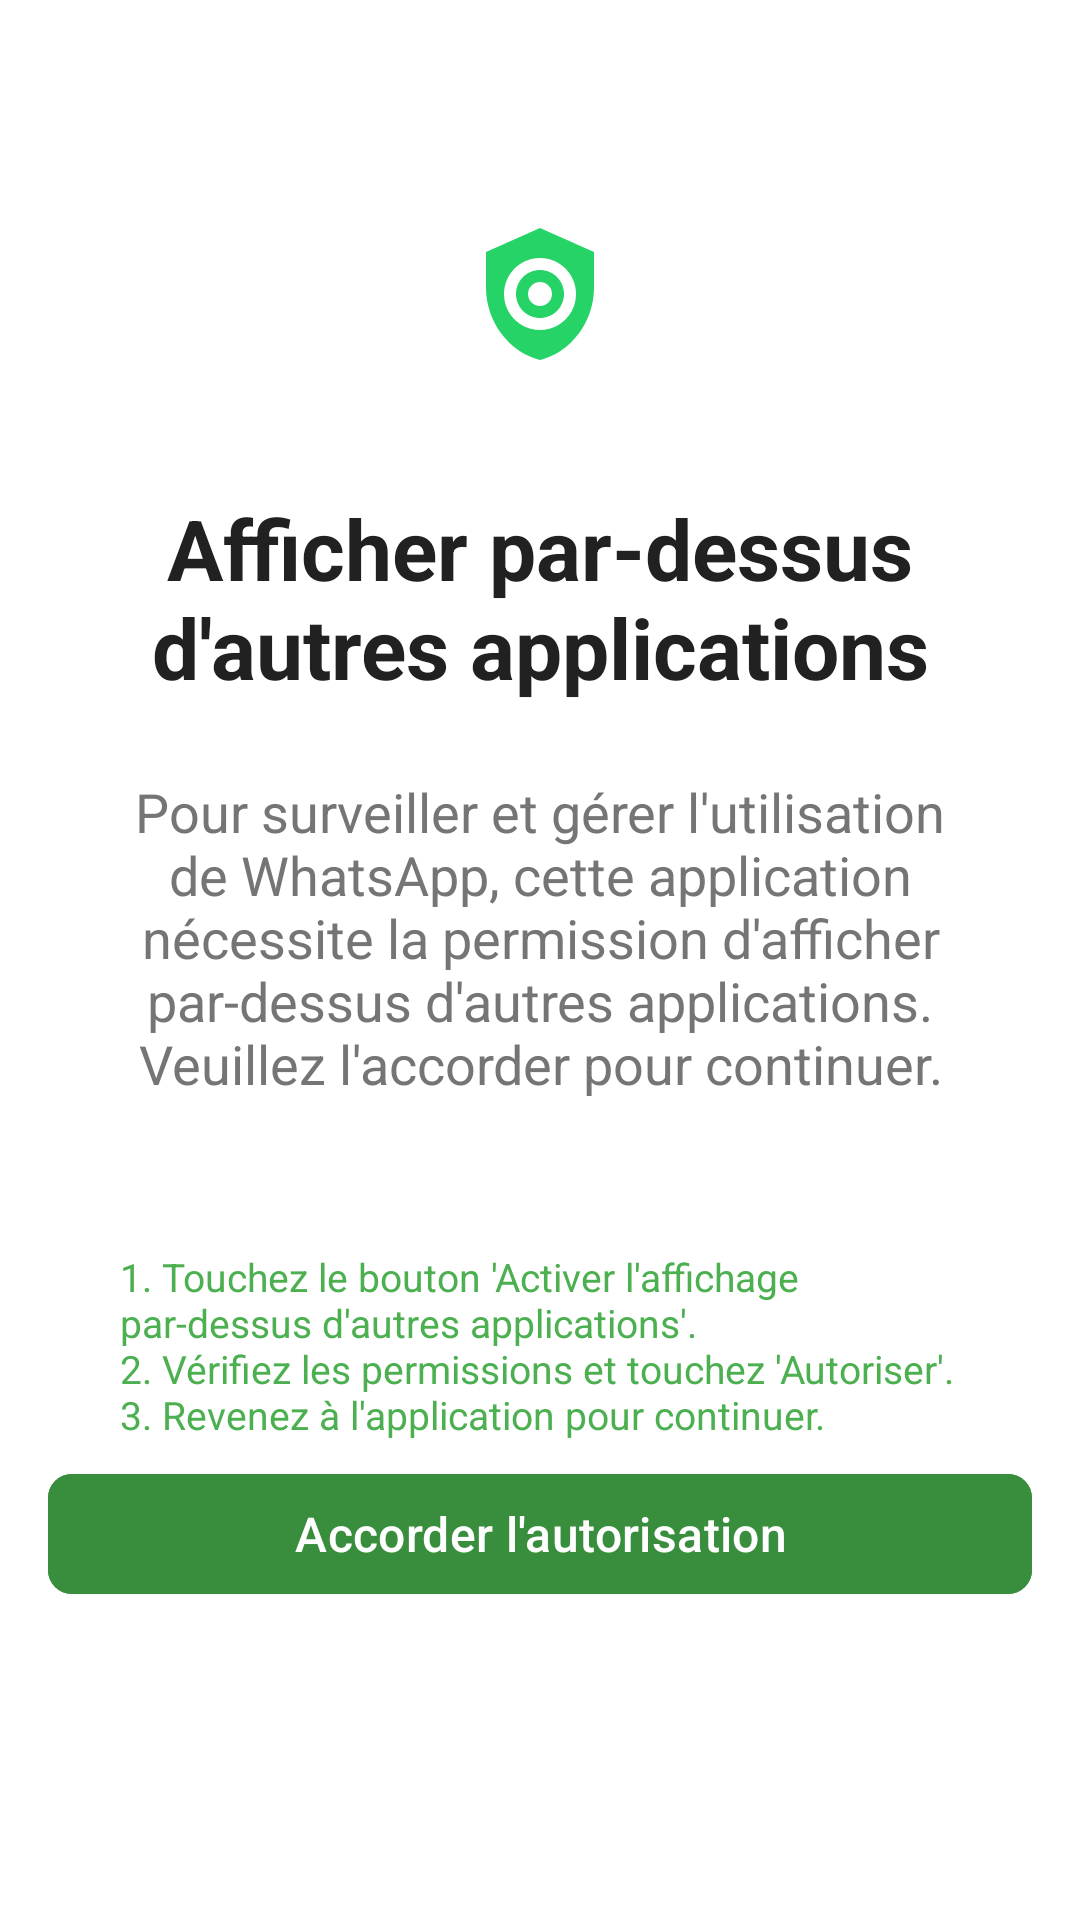

Android layout source for this screen:
<!-- AndroidManifest.xml: application theme Theme.WhatsEye -->
<!-- res/layout/activity_overlay_permission.xml -->
<?xml version="1.0" encoding="utf-8"?>
<androidx.constraintlayout.widget.ConstraintLayout xmlns:android="http://schemas.android.com/apk/res/android"
    xmlns:app="http://schemas.android.com/apk/res-auto"
    xmlns:tools="http://schemas.android.com/tools"
    android:layout_width="match_parent"
    android:layout_height="match_parent"
    android:padding="16dp"
    android:background="@android:color/white"
    >


    
    <ImageView
        android:id="@+id/logo"
        android:layout_width="100dp"
        android:layout_height="100dp"
        android:contentDescription="@string/app_icon"
        android:scaleType="centerInside"
        android:src="@drawable/app_icon"
        app:layout_constraintEnd_toEndOf="parent"
        app:layout_constraintStart_toStartOf="parent"
        app:layout_constraintTop_toTopOf="parent"
        android:layout_marginTop="32dp" /> 

    
    <TextView
        android:id="@+id/appName"
        android:layout_width="wrap_content"
        android:layout_height="wrap_content"
        android:text="@string/display_over_other_apps_permission"
        android:textColor="@color/primary_text"
        android:textSize="28sp"
        android:textAlignment="center"
        android:textStyle="bold"
        app:layout_constraintEnd_toEndOf="parent"
        app:layout_constraintStart_toStartOf="parent"
        app:layout_constraintTop_toBottomOf="@id/logo"
        android:layout_marginTop="16dp"
        /> 

    
    <TextView
        android:id="@+id/textView"
        android:layout_width="match_parent"
        android:layout_height="wrap_content"
        android:paddingHorizontal="24dp"
        android:text="@string/to_monitor_and_manage_app_usage_this_application_requires_permission_to_display_over_other_apps_please_grant_the_necessary_permissions_to_continue"
        android:textAlignment="center"
        android:textColor="@color/gray"
        android:textSize="18sp"
        app:layout_constraintEnd_toEndOf="parent"
        app:layout_constraintStart_toStartOf="parent"
        app:layout_constraintTop_toBottomOf="@id/appName"
        android:layout_marginTop="24dp" /> 

    <TextView
        android:layout_width="match_parent"
        android:layout_height="wrap_content"
        android:paddingHorizontal="24dp"
        android:layout_marginTop="50dp"
        android:text="@string/_1_tap_the_enable_display_over_other_apps_button_2_review_the_permissions_and_tap_allow_3_return_to_the_app_to_continue"
        android:textColor="@color/primary"
        android:textSize="13sp"
        app:layout_constraintEnd_toEndOf="parent"
        app:layout_constraintStart_toStartOf="parent"
        app:layout_constraintTop_toBottomOf="@+id/textView"
        tools:ignore="MissingConstraints" />
    
    <com.google.android.material.button.MaterialButton
        android:id="@+id/buttonEnableOverlay"
        android:layout_width="match_parent"
        android:layout_height="wrap_content"
        android:backgroundTint="@color/primary_dark"
        android:text="@string/grant_permission"
        android:textColor="@android:color/white"
        android:textSize="16sp"
        app:cornerRadius="8dp"
        app:layout_constraintBottom_toBottomOf="parent"
        app:layout_constraintEnd_toEndOf="parent"
        app:layout_constraintStart_toStartOf="parent"
        app:layout_constraintTop_toBottomOf="@id/textView"
        android:layout_marginTop="32dp" /> 

</androidx.constraintlayout.widget.ConstraintLayout>
<!-- resources referenced by this layout -->
<resources>
  <color name="gray">#757575</color>
  <color name="primary">#4CAF50</color>
  <color name="primary_dark">#388E3C</color>
  <color name="primary_text">#212121</color>
  <!-- drawable app_icon (drawable) -->
  <vector xmlns:android="http://schemas.android.com/apk/res/android"
      android:width="48dp"
      android:height="48dp"
      android:viewportWidth="24"
      android:viewportHeight="24"
      >
  
      
      <path
          android:fillColor="#25D366"
          android:pathData="M12 1L3 5v6c0 5.55 3.84 10.74 9 12 5.16-1.26 9-6.45 9-12V5l-9-4z"/>
  
      
      <group >
          <path
              android:fillColor="#FFFFFF"
              android:pathData="M12 6c-3.31 0-6 2.69-6 6s2.69 6 6 6 6-2.69 6-6-2.69-6-6-6zm0 10c-2.21 0-4-1.79-4-4s1.79-4 4-4 4 1.79 4 4-1.79 4-4 4z"/>
          <path
              android:fillColor="#FFFFFF"
              android:pathData="M12 14c-1.1 0-2-0.9-2-2s0.9-2 2-2 2 0.9 2 2-0.9 2-2 2z"/>
      </group>
  
  </vector>
  <string name="_1_tap_the_enable_display_over_other_apps_button_2_review_the_permissions_and_tap_allow_3_return_to_the_app_to_continue">1. Touchez le bouton \'Activer l\'affichage par-dessus d\'autres applications\'.\n2. Vérifiez les permissions et touchez \'Autoriser\'.\n3. Revenez à l\'application pour continuer.</string>
  <string name="app_icon">icône de l\'application</string>
  <string name="display_over_other_apps_permission">Afficher par-dessus d\'autres applications</string>
  <string name="grant_permission">Accorder l\'autorisation</string>
  <string name="to_monitor_and_manage_app_usage_this_application_requires_permission_to_display_over_other_apps_please_grant_the_necessary_permissions_to_continue">Pour surveiller et gérer l\'utilisation de WhatsApp, cette application nécessite la permission d\'afficher par-dessus d\'autres applications. Veuillez l\'accorder pour continuer.</string>
  <style name="Theme.WhatsEye" parent="Base.Theme.WhatsEye" />
  <style name="Base.Theme.WhatsEye" parent="Theme.Material3.DayNight.NoActionBar">
          
          
      </style>
</resources>
